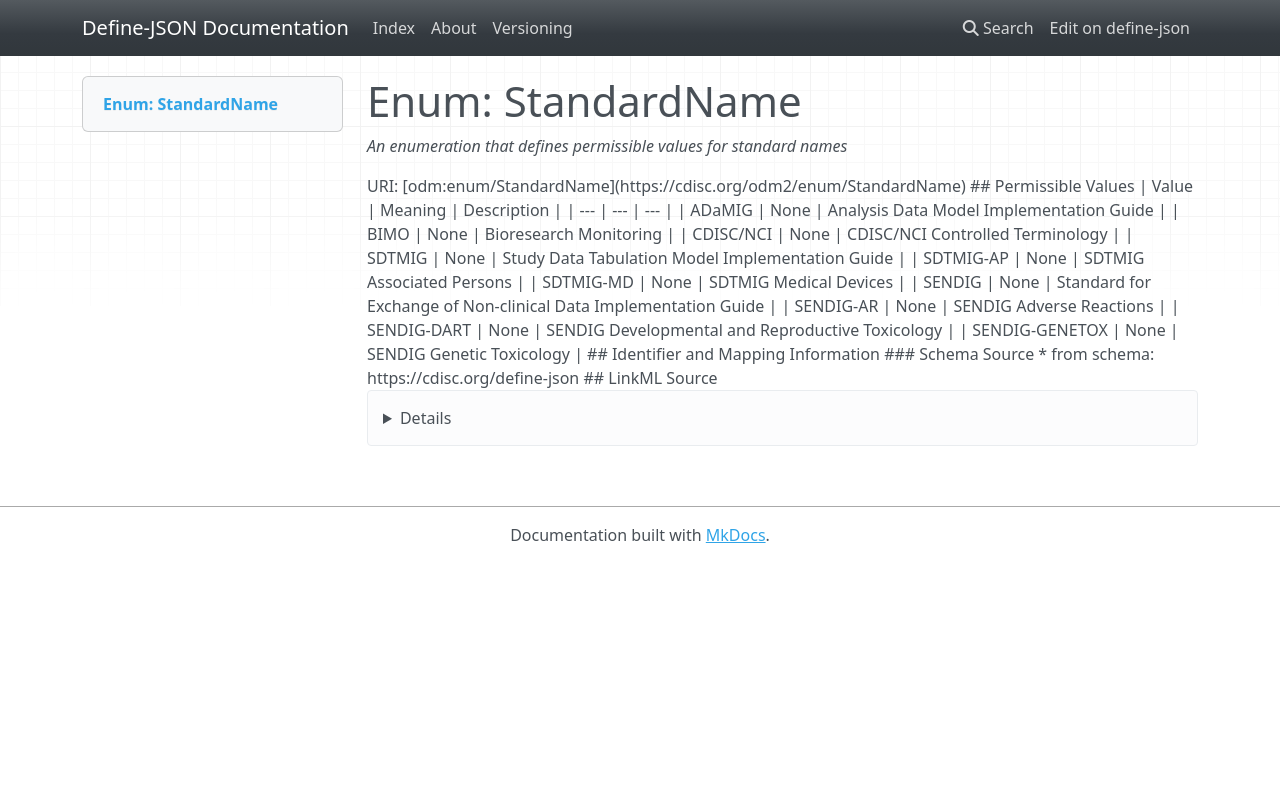

repository: TeMeta/define-json · page: enums/StandardName/index.html · generator: mkdocs

# Enum: StandardName 




_An enumeration that defines permissible values for standard names_



URI: [odm:enum/StandardName](https://cdisc.org/odm2/enum/StandardName)

## Permissible Values

| Value | Meaning | Description |
| --- | --- | --- |
| ADaMIG | None | Analysis Data Model Implementation Guide |
| BIMO | None | Bioresearch Monitoring |
| CDISC/NCI | None | CDISC/NCI Controlled Terminology |
| SDTMIG | None | Study Data Tabulation Model Implementation Guide |
| SDTMIG-AP | None | SDTMIG Associated Persons |
| SDTMIG-MD | None | SDTMIG Medical Devices |
| SENDIG | None | Standard for Exchange of Non-clinical Data Implementation Guide |
| SENDIG-AR | None | SENDIG Adverse Reactions |
| SENDIG-DART | None | SENDIG Developmental and Reproductive Toxicology |
| SENDIG-GENETOX | None | SENDIG Genetic Toxicology |








## Identifier and Mapping Information






### Schema Source


* from schema: https://cdisc.org/define-json






## LinkML Source

<details>
```yaml
name: StandardName
description: An enumeration that defines permissible values for standard names
from_schema: https://cdisc.org/define-json
rank: 1000
permissible_values:
  ADaMIG:
    text: ADaMIG
    description: Analysis Data Model Implementation Guide
  BIMO:
    text: BIMO
    description: Bioresearch Monitoring
  CDISC/NCI:
    text: CDISC/NCI
    description: CDISC/NCI Controlled Terminology
  SDTMIG:
    text: SDTMIG
    description: Study Data Tabulation Model Implementation Guide
  SDTMIG-AP:
    text: SDTMIG-AP
    description: SDTMIG Associated Persons
  SDTMIG-MD:
    text: SDTMIG-MD
    description: SDTMIG Medical Devices
  SENDIG:
    text: SENDIG
    description: Standard for Exchange of Non-clinical Data Implementation Guide
  SENDIG-AR:
    text: SENDIG-AR
    description: SENDIG Adverse Reactions
  SENDIG-DART:
    text: SENDIG-DART
    description: SENDIG Developmental and Reproductive Toxicology
  SENDIG-GENETOX:
    text: SENDIG-GENETOX
    description: SENDIG Genetic Toxicology

```
</details>
